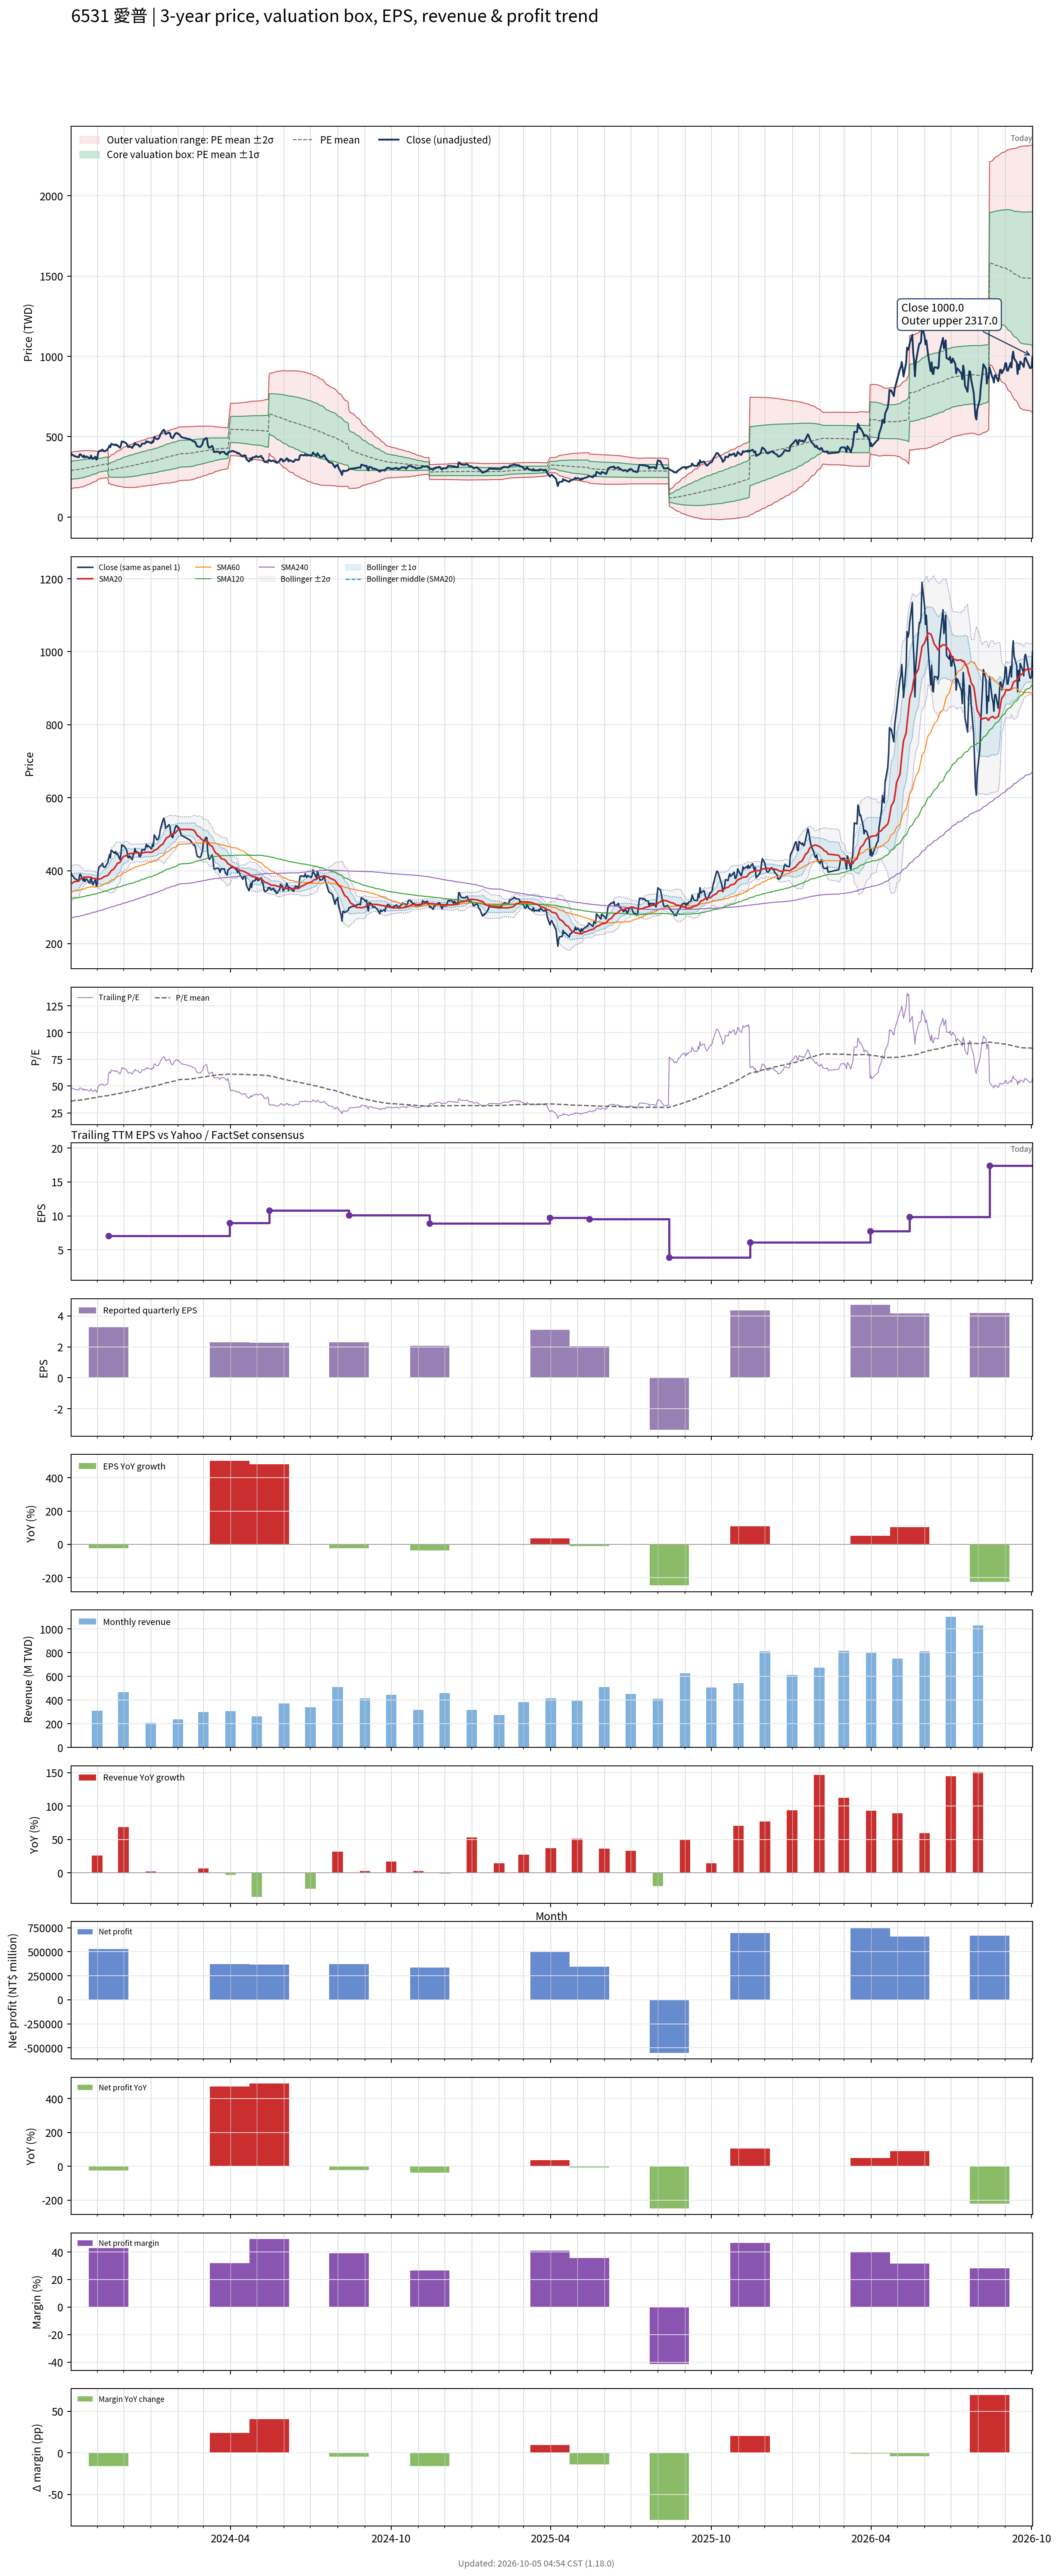

The data file committed next to this chart (first rows):
# chart-version: skill-stock-dynamic-val…
date, close, available_date, period_end, eps, ttm_eps, pe, pe_mean, pe_std, price_m2, price_m1, price_mean, price_p1, price_p2, forward_eps, forward_pe, forward_pe_mean, forward_pe_std, forward_price_m2, forward_price_m1, forward_price_mean, forward_price_p1, forward_price_p2, sma20
2023-10-02, 396, 2023-08-14, 2023-06-30, 2.98, 8.07, 49.07, 35.8, 6.928, 177.1, 233, 288.9, 344.8, 400.7, , , , , , , , , , 363.4
2023-10-03, 387.5, 2023-08-14, 2023-06-30, 2.98, 8.07, 48.02, 35.98, 6.963, 177.9, 234.1, 290.3, 346.5, 402.7, , , , , , , , , , 365.1
2023-10-04, 386, 2023-08-14, 2023-06-30, 2.98, 8.07, 47.83, 36.15, 6.997, 178.8, 235.3, 291.7, 348.2, 404.7, , , , , , , , , , 366.7
2023-10-05, 383.5, 2023-08-14, 2023-06-30, 2.98, 8.07, 47.52, 36.33, 7.007, 180.1, 236.6, 293.2, 349.7, 406.3, , , , , , , , , , 368.3
2023-10-06, 379, 2023-08-14, 2023-06-30, 2.98, 8.07, 46.96, 36.51, 7.007, 181.5, 238.1, 294.6, 351.2, 407.7, , , , , , , , , , 369.8
2023-10-11, 372, 2023-08-14, 2023-06-30, 2.98, 8.07, 46.1, 36.67, 6.995, 183, 239.5, 296, 352.4, 408.9, , , , , , , , , , 371.4
2023-10-12, 389.5, 2023-08-14, 2023-06-30, 2.98, 8.07, 48.27, 36.86, 7.002, 184.4, 241, 297.5, 354, 410.5, , , , , , , , , , 374.6
2023-10-13, 390, 2023-08-14, 2023-06-30, 2.98, 8.07, 48.33, 37.05, 6.996, 186.1, 242.6, 299, 355.5, 411.9, , , , , , , , , , 377.8
2023-10-16, 372.5, 2023-08-14, 2023-06-30, 2.98, 8.07, 46.16, 37.23, 6.955, 188.2, 244.3, 300.5, 356.6, 412.7, , , , , , , , , , 379.8
2023-10-17, 383, 2023-08-14, 2023-06-30, 2.98, 8.07, 47.46, 37.43, 6.911, 190.5, 246.3, 302, 357.8, 413.6, , , , , , , , , , 381.6
2023-10-18, 370, 2023-08-14, 2023-06-30, 2.98, 8.07, 45.85, 37.61, 6.842, 193.1, 248.3, 303.5, 358.7, 413.9, , , , , , , , , , 381.9
2023-10-19, 374.5, 2023-08-14, 2023-06-30, 2.98, 8.07, 46.41, 37.81, 6.746, 196.2, 250.7, 305.1, 359.5, 414, , , , , , , , , , 382.1
2023-10-20, 377.5, 2023-08-14, 2023-06-30, 2.98, 8.07, 46.78, 38.01, 6.646, 199.5, 253.1, 306.7, 360.4, 414, , , , , , , , , , 382.9
2023-10-23, 366, 2023-08-14, 2023-06-30, 2.98, 8.07, 45.35, 38.2, 6.527, 202.9, 255.6, 308.3, 360.9, 413.6, , , , , , , , , , 382.6
2023-10-24, 368.5, 2023-08-14, 2023-06-30, 2.98, 8.07, 45.66, 38.39, 6.414, 206.3, 258, 309.8, 361.5, 413.3, , , , , , , , , , 381.9
2023-10-25, 382.5, 2023-08-14, 2023-06-30, 2.98, 8.07, 47.4, 38.59, 6.317, 209.4, 260.4, 311.4, 362.4, 413.3, , , , , , , , , , 381.7
2023-10-26, 368, 2023-08-14, 2023-06-30, 2.98, 8.07, 45.6, 38.78, 6.18, 213.2, 263, 312.9, 362.8, 412.7, , , , , , , , , , 380.3
2023-10-27, 361.5, 2023-08-14, 2023-06-30, 2.98, 8.07, 44.8, 38.96, 6.027, 217.1, 265.8, 314.4, 363, 411.7, , , , , , , , , , 379.1
2023-10-30, 375.5, 2023-08-14, 2023-06-30, 2.98, 8.07, 46.53, 39.15, 5.895, 220.8, 268.4, 315.9, 363.5, 411.1, , , , , , , , , , 378.3
2023-10-31, 357, 2023-08-14, 2023-06-30, 2.98, 8.07, 44.24, 39.32, 5.732, 224.8, 271.1, 317.3, 363.6, 409.9, , , , , , , , , , 377
2023-11-01, 361.5, 2023-08-14, 2023-06-30, 2.98, 8.07, 44.8, 39.51, 5.552, 229.2, 274, 318.8, 363.6, 408.4, , , , , , , , , , 375.3
2023-11-02, 397.5, 2023-08-14, 2023-06-30, 2.98, 8.07, 49.26, 39.72, 5.421, 233.1, 276.8, 320.6, 364.3, 408, , , , , , , , , , 375.8
2023-11-03, 410, 2023-08-14, 2023-06-30, 2.98, 8.07, 50.81, 39.95, 5.293, 237, 279.7, 322.4, 365.1, 407.9, , , , , , , , , , 377
2023-11-06, 416, 2023-08-14, 2023-06-30, 2.98, 8.07, 51.55, 40.19, 5.183, 240.6, 282.5, 324.3, 366.1, 408, , , , , , , , , , 378.6
2023-11-07, 420, 2023-08-14, 2023-06-30, 2.98, 8.07, 52.04, 40.36, 5.224, 241.4, 283.6, 325.7, 367.9, 410, , , , , , , , , , 380.6
2023-11-08, 411, 2023-08-14, 2023-06-30, 2.98, 8.07, 50.93, 40.53, 5.245, 242.4, 284.7, 327, 369.4, 411.7, , , , , , , , , , 382.6
2023-11-09, 410, 2023-08-14, 2023-06-30, 2.98, 8.07, 50.81, 40.68, 5.266, 243.3, 285.8, 328.3, 370.8, 413.3, , , , , , , , , , 383.6
2023-11-10, 409.5, 2023-08-14, 2023-06-30, 2.98, 8.07, 50.74, 40.82, 5.31, 243.7, 286.6, 329.4, 372.3, 415.1, , , , , , , , , , 384.6
2023-11-13, 422, 2023-08-14, 2023-06-30, 2.98, 8.07, 52.29, 40.97, 5.383, 243.7, 287.2, 330.6, 374.1, 417.5, , , , , , , , , , 387.1
2023-11-14, 432.5, 2023-11-14, 2023-09-30, 3.27, 7.02, 61.61, 41.2, 5.666, 209.7, 249.4, 289.2, 329, 368.8, , , , , , , , , , 389.6
2023-11-15, 444, 2023-11-14, 2023-09-30, 3.27, 7.02, 63.25, 41.44, 5.981, 206.9, 248.9, 290.9, 332.9, 374.9, , , , , , , , , , 393.2
2023-11-16, 435, 2023-11-14, 2023-09-30, 3.27, 7.02, 61.97, 41.66, 6.24, 204.8, 248.6, 292.5, 336.3, 380.1, , , , , , , , , , 396.3
2023-11-17, 456, 2023-11-14, 2023-09-30, 3.27, 7.02, 64.96, 41.91, 6.566, 202, 248.1, 294.2, 340.3, 386.4, , , , , , , , , , 400.2
2023-11-20, 449.5, 2023-11-14, 2023-09-30, 3.27, 7.02, 64.03, 42.15, 6.837, 199.9, 247.9, 295.9, 343.9, 391.9, , , , , , , , , , 404.4
2023-11-21, 447.5, 2023-11-14, 2023-09-30, 3.27, 7.02, 63.75, 42.37, 7.097, 197.8, 247.6, 297.5, 347.3, 397.1, , , , , , , , , , 408.3
2023-11-22, 452.5, 2023-11-14, 2023-09-30, 3.27, 7.02, 64.46, 42.6, 7.361, 195.7, 247.4, 299.1, 350.7, 402.4, , , , , , , , , , 411.8
2023-11-23, 445, 2023-11-14, 2023-09-30, 3.27, 7.02, 63.39, 42.81, 7.589, 194, 247.3, 300.5, 353.8, 407.1, , , , , , , , , , 415.7
2023-11-24, 447, 2023-11-14, 2023-09-30, 3.27, 7.02, 63.68, 43.02, 7.815, 192.3, 247.1, 302, 356.9, 411.7, , , , , , , , , , 419.9
2023-11-27, 430.5, 2023-11-14, 2023-09-30, 3.27, 7.02, 61.32, 43.22, 7.976, 191.4, 247.4, 303.4, 359.4, 415.4, , , , , , , , , , 422.7
2023-11-28, 444.5, 2023-11-14, 2023-09-30, 3.27, 7.02, 63.32, 43.44, 8.161, 190.4, 247.6, 304.9, 362.2, 419.5, , , , , , , , , , 427.1
2023-11-29, 471, 2023-11-14, 2023-09-30, 3.27, 7.02, 67.09, 43.68, 8.424, 188.4, 247.5, 306.7, 365.8, 424.9, , , , , , , , , , 432.6
2023-11-30, 468, 2023-11-14, 2023-09-30, 3.27, 7.02, 66.67, 43.92, 8.664, 186.7, 247.5, 308.3, 369.2, 430, , , , , , , , , , 436.1
2023-12-01, 469, 2023-11-14, 2023-09-30, 3.27, 7.02, 66.81, 44.18, 8.883, 185.4, 247.8, 310.1, 372.5, 434.8, , , , , , , , , , 439
2023-12-04, 460, 2023-11-14, 2023-09-30, 3.27, 7.02, 65.53, 44.42, 9.065, 184.6, 248.2, 311.8, 375.5, 439.1, , , , , , , , , , 441.2
2023-12-05, 452, 2023-11-14, 2023-09-30, 3.27, 7.02, 64.39, 44.65, 9.221, 184, 248.7, 313.4, 378.2, 442.9, , , , , , , , , , 442.8
2023-12-06, 436.5, 2023-11-14, 2023-09-30, 3.27, 7.02, 62.18, 44.85, 9.336, 183.8, 249.3, 314.9, 380.4, 445.9, , , , , , , , , , 444.1
2023-12-07, 436, 2023-11-14, 2023-09-30, 3.27, 7.02, 62.11, 45.06, 9.441, 183.8, 250, 316.3, 382.6, 448.9, , , , , , , , , , 445.4
2023-12-08, 440.5, 2023-11-14, 2023-09-30, 3.27, 7.02, 62.75, 45.27, 9.553, 183.6, 250.7, 317.8, 384.8, 451.9, , , , , , , , , , 446.9
2023-12-11, 430, 2023-11-14, 2023-09-30, 3.27, 7.02, 61.25, 45.47, 9.634, 183.9, 251.6, 319.2, 386.8, 454.4, , , , , , , , , , 447.4
2023-12-12, 443.5, 2023-11-14, 2023-09-30, 3.27, 7.02, 63.18, 45.69, 9.738, 184, 252.4, 320.7, 389.1, 457.4, , , , , , , , , , 447.9
2023-12-13, 446, 2023-11-14, 2023-09-30, 3.27, 7.02, 63.53, 45.91, 9.832, 184.3, 253.3, 322.3, 391.3, 460.4, , , , , , , , , , 448
2023-12-14, 460.5, 2023-11-14, 2023-09-30, 3.27, 7.02, 65.6, 46.17, 9.941, 184.5, 254.3, 324.1, 393.9, 463.7, , , , , , , , , , 449.3
2023-12-15, 452.5, 2023-11-14, 2023-09-30, 3.27, 7.02, 64.46, 46.43, 10.01, 185.4, 255.7, 325.9, 396.2, 466.5, , , , , , , , , , 449.1
2023-12-18, 449.5, 2023-11-14, 2023-09-30, 3.27, 7.02, 64.03, 46.69, 10.05, 186.6, 257.2, 327.8, 398.4, 469, , , , , , , , , , 449.1
2023-12-19, 439, 2023-11-14, 2023-09-30, 3.27, 7.02, 62.54, 46.94, 10.07, 188.1, 258.8, 329.5, 400.2, 471, , , , , , , , , , 448.7
2023-12-20, 439, 2023-11-14, 2023-09-30, 3.27, 7.02, 62.54, 47.18, 10.1, 189.5, 260.3, 331.2, 402.1, 473, , , , , , , , , , 448
2023-12-21, 444, 2023-11-14, 2023-09-30, 3.27, 7.02, 63.25, 47.43, 10.13, 190.7, 261.8, 332.9, 404, 475.1, , , , , , , , , , 447.9
2023-12-22, 457.5, 2023-11-14, 2023-09-30, 3.27, 7.02, 65.17, 47.69, 10.18, 191.9, 263.3, 334.8, 406.2, 477.7, , , , , , , , , , 448.5
2023-12-25, 456.5, 2023-11-14, 2023-09-30, 3.27, 7.02, 65.03, 47.94, 10.24, 192.8, 264.7, 336.5, 408.4, 480.2, , , , , , , , , , 449.8
... 670 more rows
